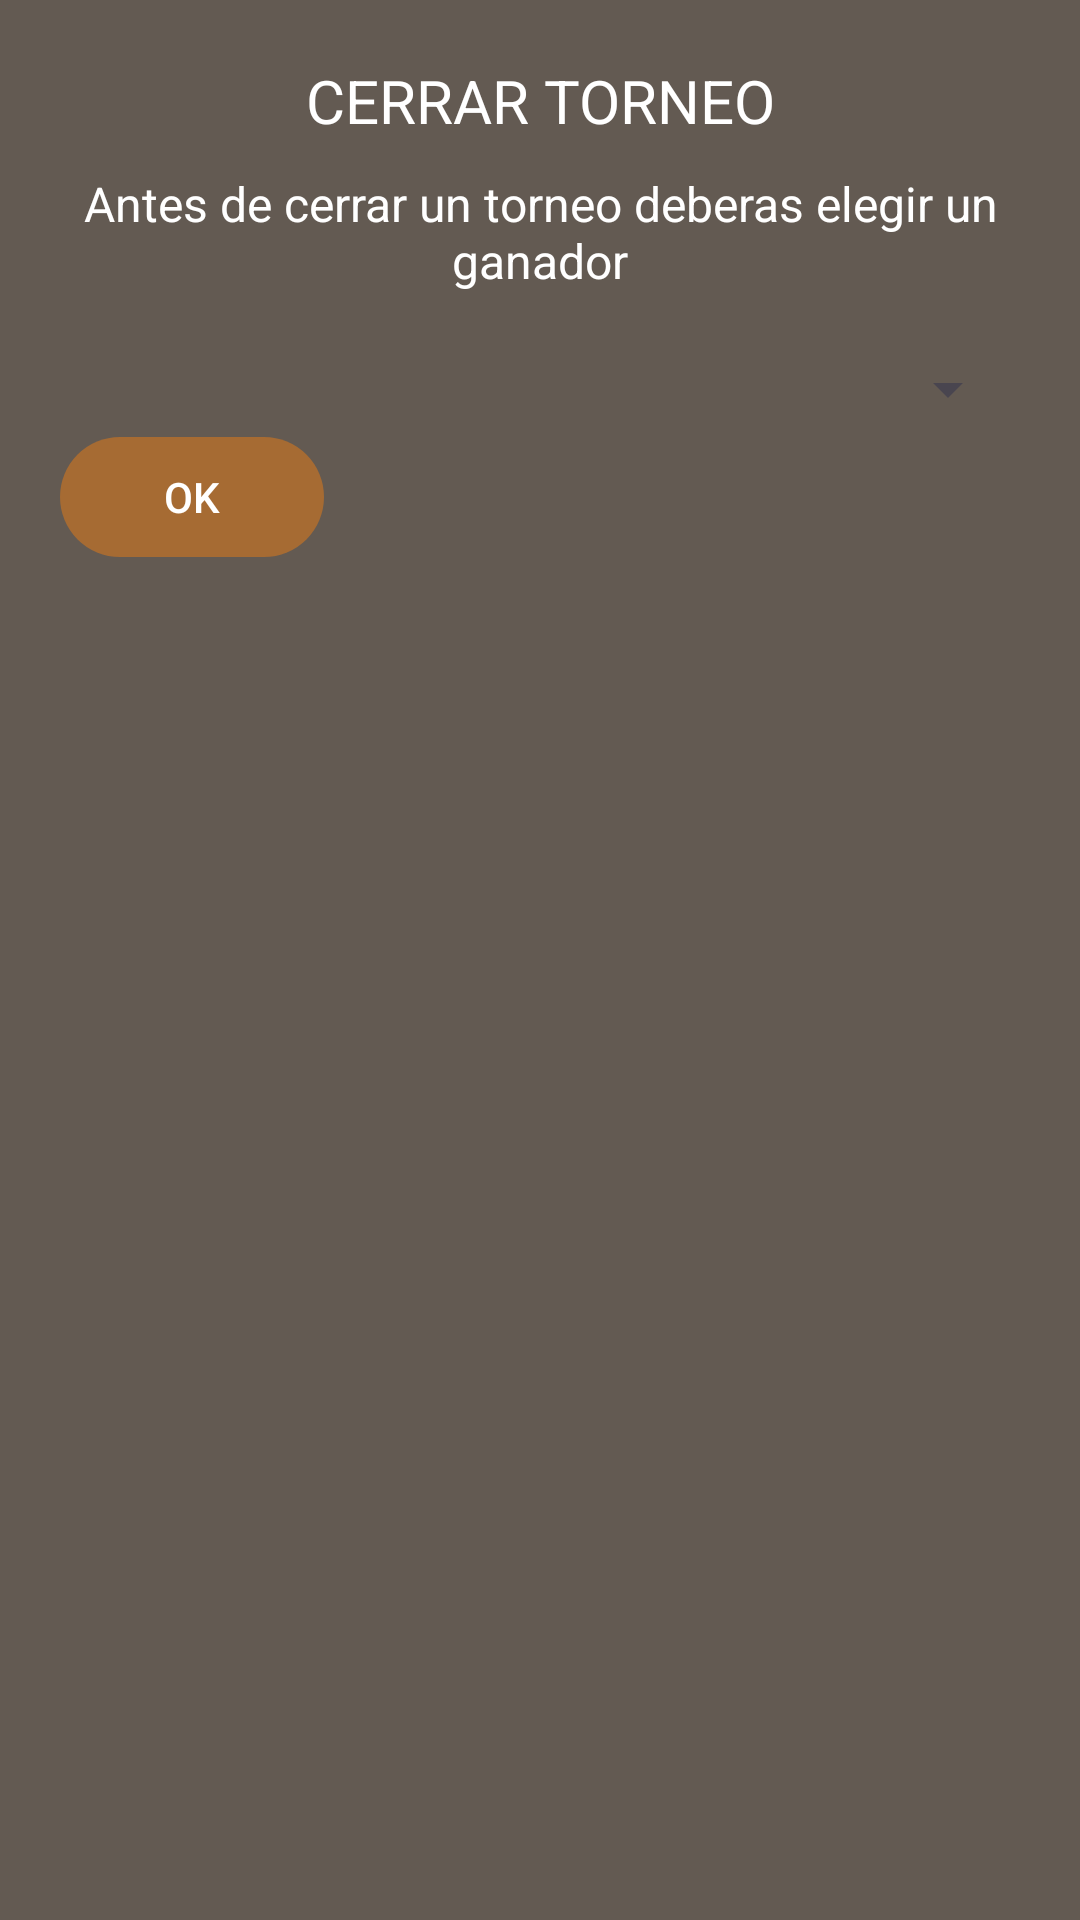

Write the Android layout XML for this screen, with the resource values it uses.
<!-- AndroidManifest.xml: application theme Theme.TorneoX -->
<!-- res/layout/dialog_cerrar_torneo.xml -->
<?xml version="1.0" encoding="utf-8"?>
<LinearLayout
    xmlns:android="http://schemas.android.com/apk/res/android"
    android:layout_width="match_parent"
    android:layout_height="wrap_content"
    android:orientation="vertical"
    android:padding="20dp"
    android:background="@color/fondo_dialog">

    <TextView
        android:id="@+id/close_title"
        android:layout_width="match_parent"
        android:layout_height="wrap_content"
        android:text="@string/cerrar_torneo"
        android:textSize="20sp"
        android:textColor="@color/white"
        android:gravity="center"
        android:paddingBottom="10dp">
    </TextView>

    <TextView
        android:id="@+id/close_message"
        android:layout_width="match_parent"
        android:layout_height="wrap_content"
        android:text="@string/elegir_ganador"
        android:textSize="16sp"
        android:textColor="@color/white"
        android:gravity="center"
        android:paddingBottom="20dp">
    </TextView>

    <Spinner
        android:id="@+id/spinner_winner"
        android:layout_width="match_parent"
        android:layout_height="wrap_content"
        android:paddingBottom="20dp"/>

    <Button
        android:id="@+id/button_close"
        android:layout_width="wrap_content"
        android:layout_height="wrap_content"
        android:text="OK"
        android:gravity="center"
        android:textColor="@color/white">
    </Button>


</LinearLayout>
<!-- resources referenced by this layout -->
<resources>
  <color name="fondo_dialog">#635A52</color>
  <color name="white">#FFFFFFFF</color>
  <string name="cerrar_torneo">CERRAR TORNEO</string>
  <string name="elegir_ganador">Antes de cerrar un torneo deberas elegir un ganador</string>
  <style name="Theme.TorneoX" parent="Base.Theme.TorneoX" />
  <style name="Base.Theme.TorneoX" parent="Theme.Material3.DayNight.NoActionBar">
          <item name="colorPrimary">@color/principal_dark</item>
          <item name="colorPrimaryVariant">@color/principal</item>
          <item name="colorOnPrimary">@color/black</item>
      </style>
  <color name="principal_dark">#A66B33</color>
  <color name="principal">#E5B07E</color>
  <color name="black">#FF000000</color>
</resources>
